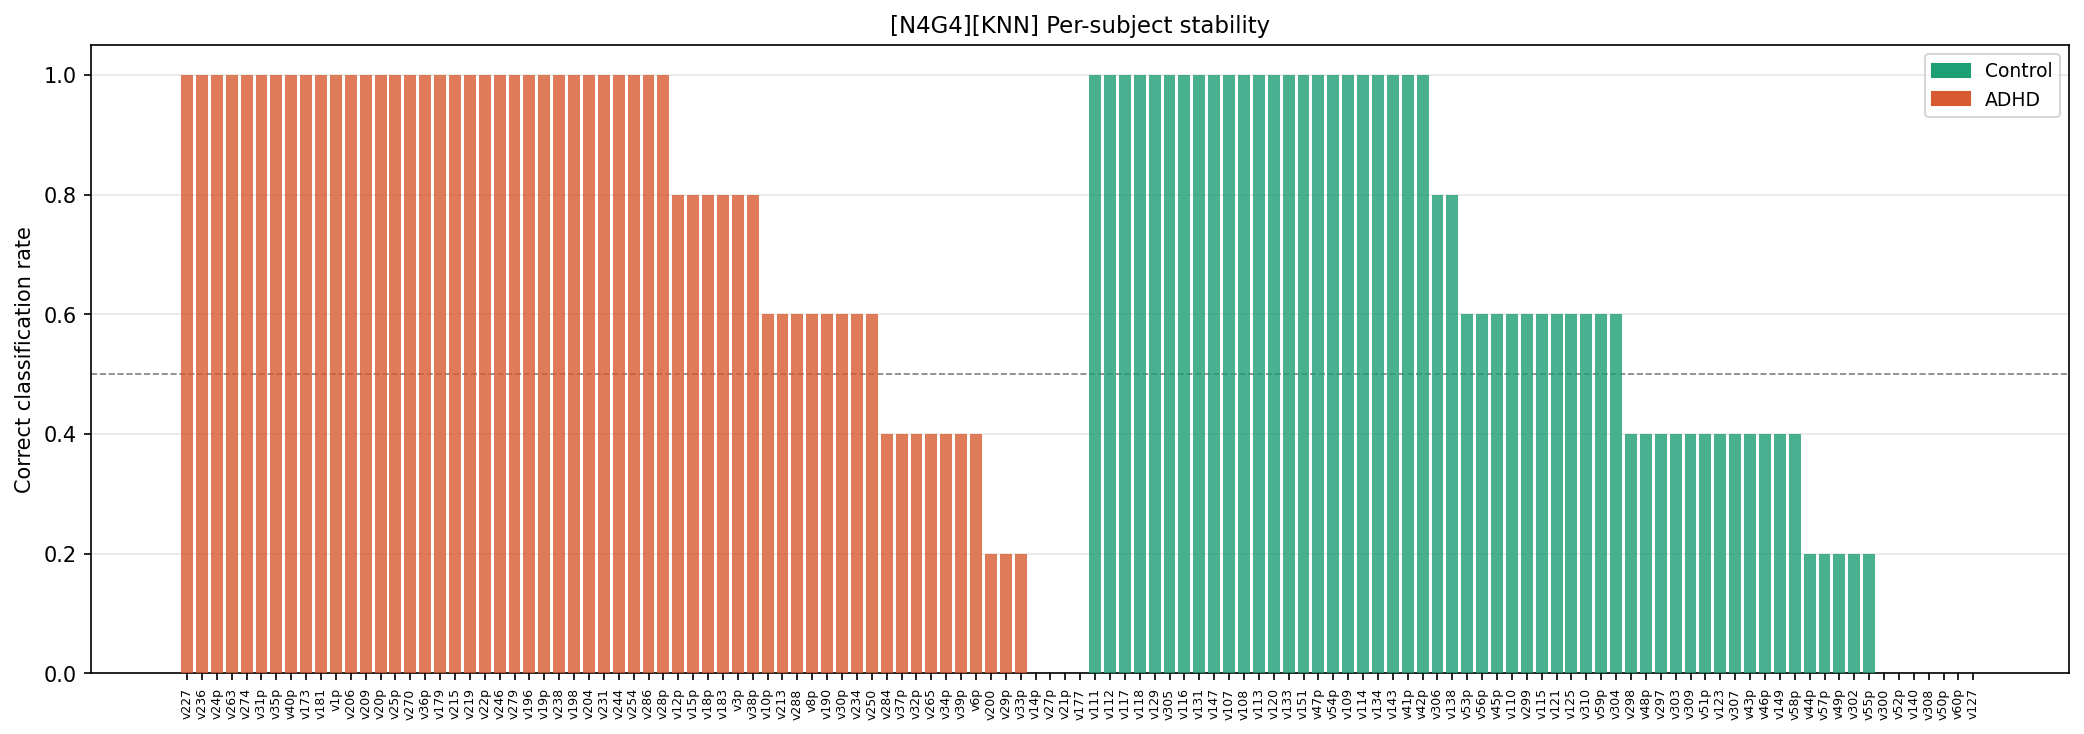

Data behind this chart, as committed beside it:
config_tag, classifier, subject_id, true_label, true_class, n_folds_tested, n_correct, accuracy_rate, pred_adhd_rate, consistently_correct, never_correct
N4G4, KNN, v227, 1, ADHD, 5, 5, 1.0, 1.0, True, False
N4G4, KNN, v236, 1, ADHD, 5, 5, 1.0, 1.0, True, False
N4G4, KNN, v24p, 1, ADHD, 5, 5, 1.0, 1.0, True, False
N4G4, KNN, v263, 1, ADHD, 5, 5, 1.0, 1.0, True, False
N4G4, KNN, v274, 1, ADHD, 5, 5, 1.0, 1.0, True, False
N4G4, KNN, v31p, 1, ADHD, 5, 5, 1.0, 1.0, True, False
N4G4, KNN, v35p, 1, ADHD, 5, 5, 1.0, 1.0, True, False
N4G4, KNN, v40p, 1, ADHD, 5, 5, 1.0, 1.0, True, False
N4G4, KNN, v173, 1, ADHD, 5, 5, 1.0, 1.0, True, False
N4G4, KNN, v181, 1, ADHD, 5, 5, 1.0, 1.0, True, False
N4G4, KNN, v1p, 1, ADHD, 5, 5, 1.0, 1.0, True, False
N4G4, KNN, v206, 1, ADHD, 5, 5, 1.0, 1.0, True, False
N4G4, KNN, v209, 1, ADHD, 5, 5, 1.0, 1.0, True, False
N4G4, KNN, v20p, 1, ADHD, 5, 5, 1.0, 1.0, True, False
N4G4, KNN, v25p, 1, ADHD, 5, 5, 1.0, 1.0, True, False
N4G4, KNN, v270, 1, ADHD, 5, 5, 1.0, 1.0, True, False
N4G4, KNN, v36p, 1, ADHD, 5, 5, 1.0, 1.0, True, False
N4G4, KNN, v179, 1, ADHD, 5, 5, 1.0, 1.0, True, False
N4G4, KNN, v215, 1, ADHD, 5, 5, 1.0, 1.0, True, False
N4G4, KNN, v219, 1, ADHD, 5, 5, 1.0, 1.0, True, False
N4G4, KNN, v22p, 1, ADHD, 5, 5, 1.0, 1.0, True, False
N4G4, KNN, v246, 1, ADHD, 5, 5, 1.0, 1.0, True, False
N4G4, KNN, v279, 1, ADHD, 5, 5, 1.0, 1.0, True, False
N4G4, KNN, v196, 1, ADHD, 5, 5, 1.0, 1.0, True, False
N4G4, KNN, v19p, 1, ADHD, 5, 5, 1.0, 1.0, True, False
N4G4, KNN, v238, 1, ADHD, 5, 5, 1.0, 1.0, True, False
N4G4, KNN, v198, 1, ADHD, 5, 5, 1.0, 1.0, True, False
N4G4, KNN, v204, 1, ADHD, 5, 5, 1.0, 1.0, True, False
N4G4, KNN, v231, 1, ADHD, 5, 5, 1.0, 1.0, True, False
N4G4, KNN, v244, 1, ADHD, 5, 5, 1.0, 1.0, True, False
N4G4, KNN, v254, 1, ADHD, 5, 5, 1.0, 1.0, True, False
N4G4, KNN, v286, 1, ADHD, 5, 5, 1.0, 1.0, True, False
N4G4, KNN, v28p, 1, ADHD, 5, 5, 1.0, 1.0, True, False
N4G4, KNN, v12p, 1, ADHD, 5, 4, 0.8, 0.8, False, False
N4G4, KNN, v15p, 1, ADHD, 5, 4, 0.8, 0.8, False, False
N4G4, KNN, v18p, 1, ADHD, 5, 4, 0.8, 0.8, False, False
N4G4, KNN, v183, 1, ADHD, 5, 4, 0.8, 0.8, False, False
N4G4, KNN, v3p, 1, ADHD, 5, 4, 0.8, 0.8, False, False
N4G4, KNN, v38p, 1, ADHD, 5, 4, 0.8, 0.8, False, False
N4G4, KNN, v10p, 1, ADHD, 5, 3, 0.6, 0.6, False, False
N4G4, KNN, v213, 1, ADHD, 5, 3, 0.6, 0.6, False, False
N4G4, KNN, v288, 1, ADHD, 5, 3, 0.6, 0.6, False, False
N4G4, KNN, v8p, 1, ADHD, 5, 3, 0.6, 0.6, False, False
N4G4, KNN, v190, 1, ADHD, 5, 3, 0.6, 0.6, False, False
N4G4, KNN, v30p, 1, ADHD, 5, 3, 0.6, 0.6, False, False
N4G4, KNN, v234, 1, ADHD, 5, 3, 0.6, 0.6, False, False
N4G4, KNN, v250, 1, ADHD, 5, 3, 0.6, 0.6, False, False
N4G4, KNN, v284, 1, ADHD, 5, 2, 0.4, 0.4, False, False
N4G4, KNN, v37p, 1, ADHD, 5, 2, 0.4, 0.4, False, False
N4G4, KNN, v32p, 1, ADHD, 5, 2, 0.4, 0.4, False, False
N4G4, KNN, v265, 1, ADHD, 5, 2, 0.4, 0.4, False, False
N4G4, KNN, v34p, 1, ADHD, 5, 2, 0.4, 0.4, False, False
N4G4, KNN, v39p, 1, ADHD, 5, 2, 0.4, 0.4, False, False
N4G4, KNN, v6p, 1, ADHD, 5, 2, 0.4, 0.4, False, False
N4G4, KNN, v200, 1, ADHD, 5, 1, 0.2, 0.2, False, False
N4G4, KNN, v29p, 1, ADHD, 5, 1, 0.2, 0.2, False, False
N4G4, KNN, v33p, 1, ADHD, 5, 1, 0.2, 0.2, False, False
N4G4, KNN, v14p, 1, ADHD, 5, 0, 0.0, 0.0, False, True
N4G4, KNN, v27p, 1, ADHD, 5, 0, 0.0, 0.0, False, True
N4G4, KNN, v21p, 1, ADHD, 5, 0, 0.0, 0.0, False, True
... 61 more rows
